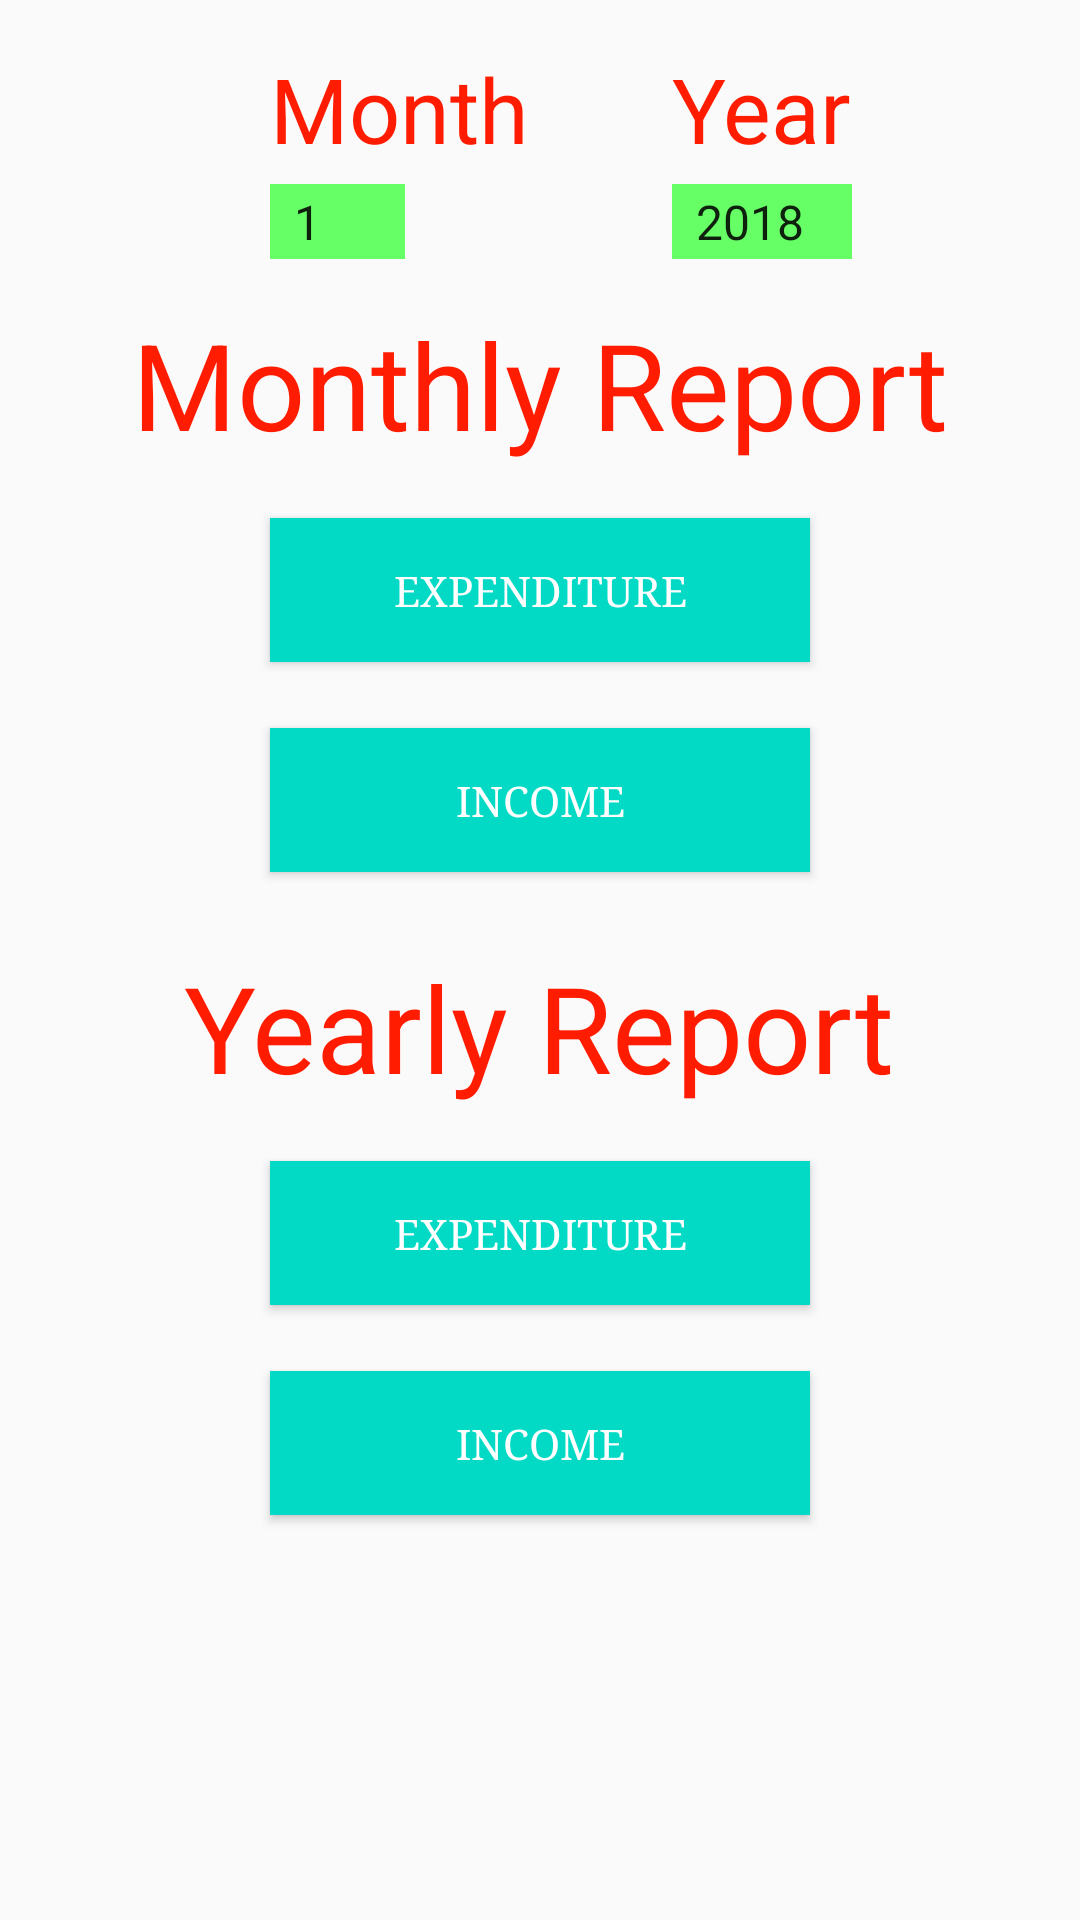

This screen was rendered from an Android layout file. Write that file and the resources it references.
<!-- AndroidManifest.xml: application theme AppTheme -->
<!-- res/layout/activity_report.xml -->
<?xml version="1.0" encoding="utf-8"?>
<RelativeLayout
    xmlns:android="http://schemas.android.com/apk/res/android"
    xmlns:tools="http://schemas.android.com/tools"
    android:layout_width="match_parent"
    android:layout_height="match_parent"
    android:padding="16dp"
    tools:context=".Report" >

    <LinearLayout
        android:id="@+id/linearLayout2"
        android:layout_width="wrap_content"
        android:layout_height="wrap_content"
        android:layout_alignParentRight="true"
        android:layout_alignTop="@+id/linearLayout1"
        android:layout_marginRight="40dp"
        android:orientation="vertical" >

        <TextView
            android:id="@+id/rp_tv_year"
            android:layout_width="80dp"
            android:layout_height="wrap_content"
            android:text="Year"
            android:textSize="30dp"
            android:textColor="#FF1C00"/>

        <Spinner
            android:id="@+id/sp_rp_yr"
            android:layout_width="60dp"
            android:layout_height="25dp"
            android:layout_marginTop="5dp"
            style="@style/credit_btn"
            android:entries="@array/year_array" />
    </LinearLayout>

    <Button
        android:id="@+id/btn_rpm_cr"
        android:layout_width="180dp"
        android:layout_height="wrap_content"
        android:layout_below="@+id/rp_tv_mthrp"
        android:layout_centerHorizontal="true"
        android:layout_marginTop="18dp"
        android:text="Expenditure"
        android:textColor="#FFF"
        android:background="@color/colorAccent"
        android:typeface="serif" />

    <Button
        android:id="@+id/btn_rpm_db"
        android:layout_width="180dp"
        android:layout_height="wrap_content"
        android:layout_alignLeft="@+id/btn_rpm_cr"
        android:layout_below="@+id/btn_rpm_cr"
        android:layout_marginTop="22dp"
        android:text="Income"
        android:textColor="#FFF"
        android:background="@color/colorAccent"
        android:typeface="serif"/>

    <TextView
        android:id="@+id/rp_tv_yrrp"
        android:layout_width="wrap_content"
        android:layout_height="wrap_content"
        android:layout_below="@+id/btn_rpm_db"
        android:layout_centerHorizontal="true"
        android:layout_marginTop="25dp"
        android:text="Yearly Report"
        android:textSize="40dp"
        android:textColor="#FF1C00" />

    <Button
        android:id="@+id/btn_rpy_cr"
        android:layout_width="180dp"
        android:layout_height="wrap_content"
        android:layout_below="@+id/rp_tv_yrrp"
        android:layout_centerHorizontal="true"
        android:layout_marginTop="18dp"
        android:text="Expenditure"
        android:textColor="#FFF"
        android:background="@color/colorAccent"
        android:typeface="serif" />

    <Button
        android:id="@+id/btn_rpy_db"
        android:layout_width="180dp"
        android:layout_height="wrap_content"
        android:layout_alignLeft="@+id/btn_rpy_cr"
        android:layout_below="@+id/btn_rpy_cr"
        android:layout_marginTop="22dp"
        android:text="Income"
        android:textColor="#FFF"
        android:background="@color/colorAccent"
        android:typeface="serif"/>

    <LinearLayout
        android:id="@+id/linearLayout1"
        android:layout_width="wrap_content"
        android:layout_height="wrap_content"
        android:layout_alignLeft="@+id/btn_rpm_cr"
        android:layout_alignParentTop="true"
        android:orientation="vertical" >

        <TextView
            android:id="@+id/rp_tv_month"
            android:layout_width="wrap_content"
            android:layout_height="wrap_content"
            android:text="Month"
            android:textSize="30dp"
            android:textColor="#FF1C00"/>

        <Spinner
            android:id="@+id/sp_rp_mth"
            android:layout_width="45dp"
            android:layout_height="25dp"
            android:layout_marginTop="5dp"
            style="@style/credit_btn"
            android:entries="@array/month_array" />
    </LinearLayout>

    <TextView
        android:id="@+id/rp_tv_mthrp"
        android:layout_width="wrap_content"
        android:layout_height="wrap_content"
        android:layout_below="@+id/linearLayout2"
        android:layout_centerHorizontal="true"
        android:layout_marginTop="15dp"
        android:text="Monthly Report"
        android:textColor="#FF1C00"
        android:textSize="40dp" />

</RelativeLayout>
<!-- resources referenced by this layout -->
<resources>
  <string-array name="month_array">
          <item>1</item>
          <item>2</item>
          <item>3</item>
          <item>4</item>
          <item>5</item>
          <item>6</item>
          <item>7</item>
          <item>8</item>
          <item>9</item>
          <item>10</item>
          <item>11</item>
          <item>12</item>
      </string-array>
  <string-array name="year_array">
          <item>2018</item>
          <item>2019</item>
          <item>2020</item>
          <item>2021</item>
          <item>2022</item>
          <item>2023</item>
          <item>2024</item>
          <item>2025</item>
          <item>2026</item>
          <item>2027</item>
          <item>2028</item>
          <item>2029</item>
          <item>2030</item>
      </string-array>
  <style name="credit_btn">
          <item name="android:layout_width">wrap_content</item>
          <item name="android:layout_height">wrap_content</item>
          <item name="android:textSize">30dp</item>
          <item name="android:typeface">serif</item>
          <item name="android:background">#66ff66</item>
      </style>
  <style name="AppTheme" parent="Theme.AppCompat.Light.DarkActionBar">
          
          <item name="colorPrimary">@color/colorPrimary</item>
          <item name="colorPrimaryDark">@color/colorPrimaryDark</item>
          <item name="colorAccent">@color/colorAccent</item>
      </style>
  <!-- not gathered from this repository: default colours our renderer supplied (Android Studio template values) -->
  <color name="colorPrimary">#FF6200EE</color>
  <color name="colorPrimaryDark">#FF3700B3</color>
  <color name="colorAccent">#FF03DAC5</color>
</resources>
